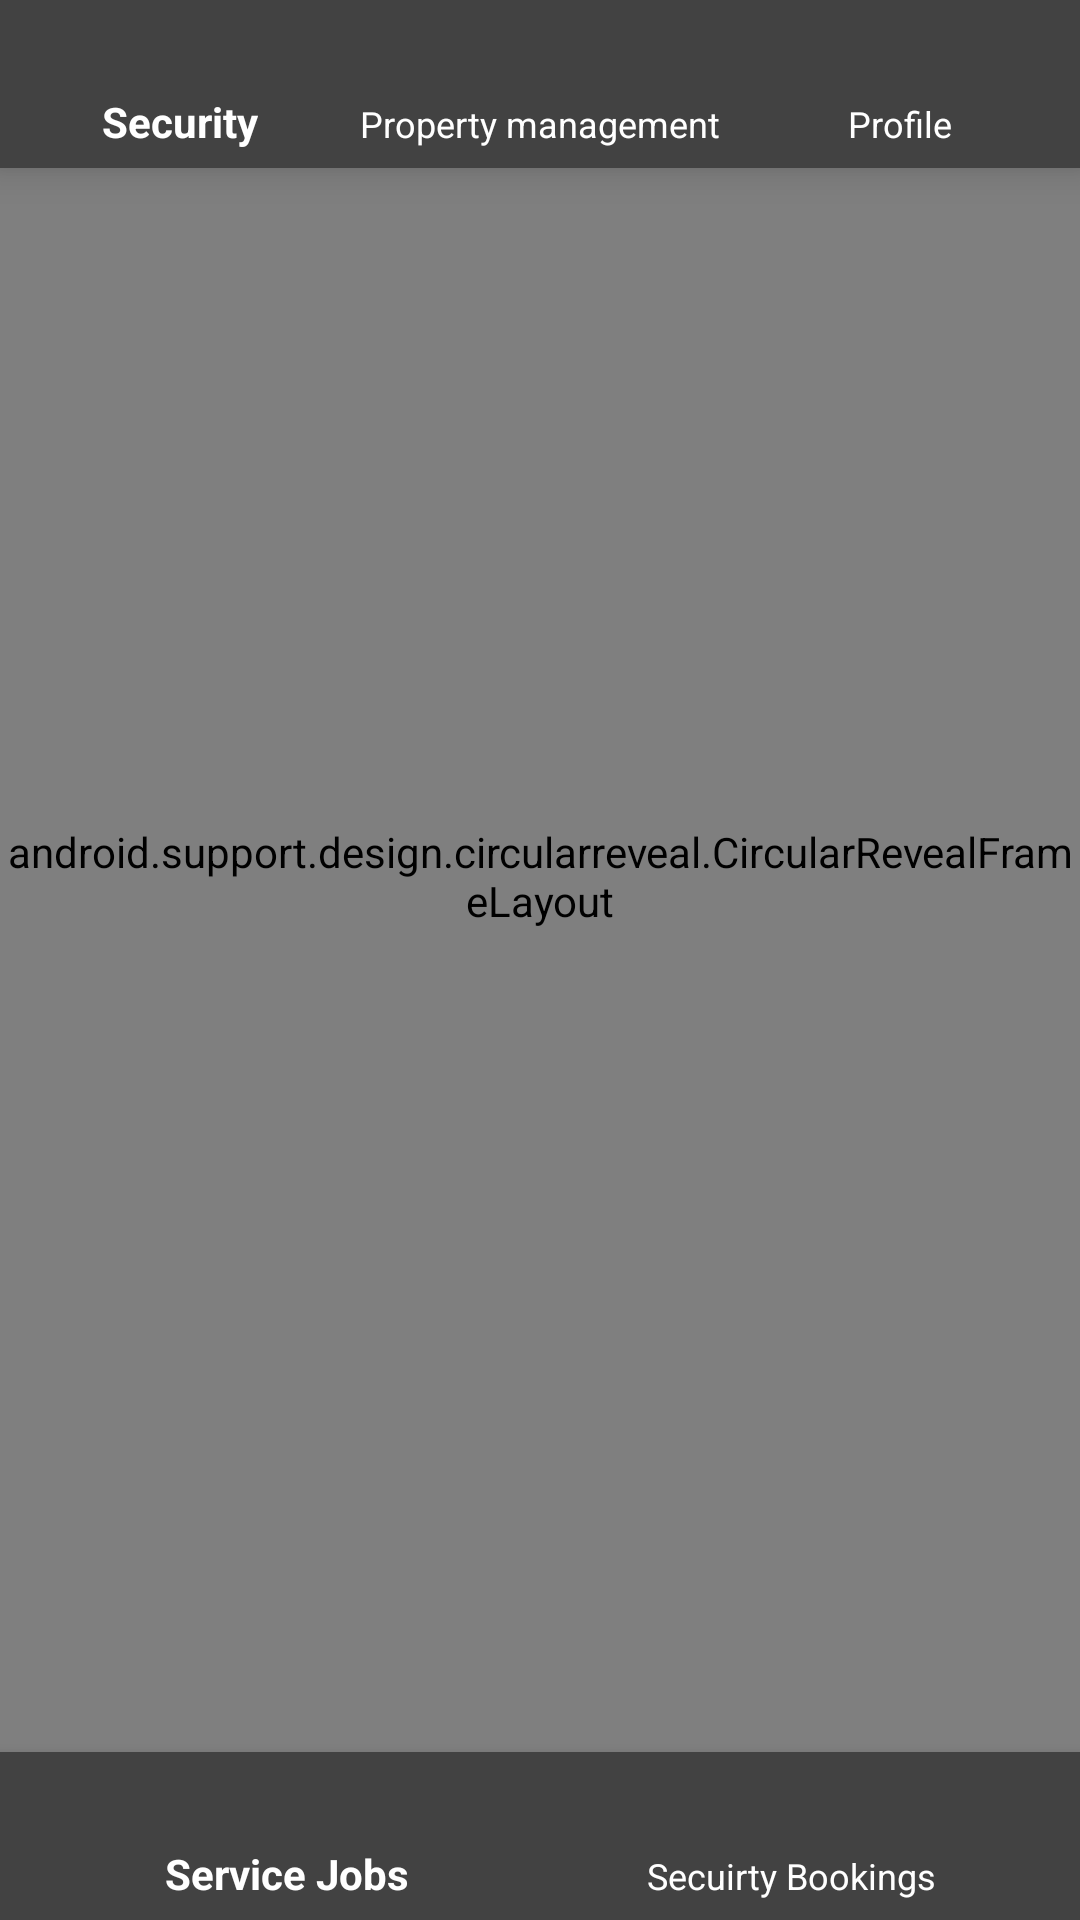

Reconstruct the res/layout file that produces this screen, plus the resources it refers to.
<!-- AndroidManifest.xml: application theme AppTheme -->
<!-- res/layout/client_home.xml -->
<?xml version="1.0" encoding="utf-8"?>
<RelativeLayout

    xmlns:android="http://schemas.android.com/apk/res/android"
    xmlns:app="http://schemas.android.com/apk/res-auto"
    xmlns:tools="http://schemas.android.com/tools"
    android:layout_width="match_parent"
    android:layout_height="match_parent"
    tools:context=".ClientHome"
    >

    <android.support.design.widget.BottomNavigationView
        android:layout_width="match_parent"
        android:layout_height="wrap_content"
        android:id="@+id/bottom_navigation"
        android:layout_alignParentBottom="true"
        android:textAlignment="center"
        app:itemIconTint="#FFFFFF"
        app:itemTextColor="#FFFFFF"
        app:menu="@menu/service_nav_bottom"
        android:background="@color/cardview_dark_background"
        >
    </android.support.design.widget.BottomNavigationView>
    <android.support.design.circularreveal.CircularRevealFrameLayout
        android:id="@+id/fragment_container"
        android:layout_width="match_parent"
        android:layout_height="match_parent"
        android:layout_above="@id/bottom_navigation">

    </android.support.design.circularreveal.CircularRevealFrameLayout>

    <android.support.design.widget.BottomNavigationView
        android:layout_width="match_parent"
        android:layout_height="wrap_content"
        android:id="@+id/top_nav"
        android:layout_alignParentTop="true"
        app:itemIconTint="#FFFFFF"
        app:itemTextColor="#FFFFFF"
        app:menu="@menu/service_nav_top"
        android:background="@color/cardview_dark_background"
        >

    </android.support.design.widget.BottomNavigationView>


</RelativeLayout>
<!-- resources referenced by this layout -->
<resources>
  <style name="AppTheme" parent="Theme.AppCompat.NoActionBar">
          
          <item name="colorPrimary">@color/shadow_black</item>
          <item name="colorPrimaryDark">@color/shadow_grey</item>
          <item name="android:windowBackground">@color/white</item>
          <item name="colorAccent">@color/colorAccent</item>
          <item name="android:textColorHint">@color/dark_grey</item>
      </style>
  <color name="shadow_black">#000000</color>
  <color name="shadow_grey">#ACACAC</color>
  <color name="white">#FFFFFF</color>
  <color name="colorAccent">#D81B60</color>
</resources>
